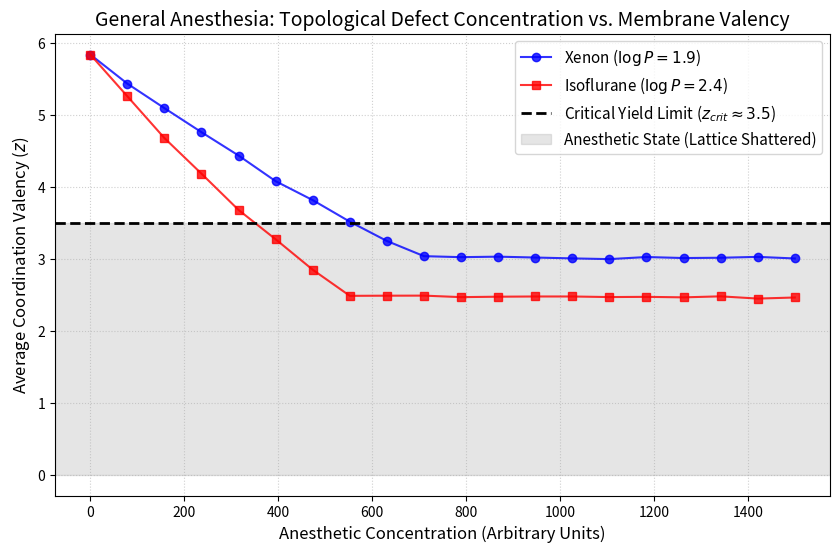

The matplotlib source for this figure:
# GVS_Lipid_Sim_Stub.py
# Coarse-Grained Monte Carlo Stub: Membrane Yield EoS & General Anesthesia

import numpy as np
import networkx as nx
import matplotlib.pyplot as plt

def generate_lipid_lattice(N_nodes=2000, z_target=6.0):
    """
    Generates a quasi-2D random geometric graph to simulate the 
    neuronal lipid bilayer. Target valency (z) for a stable 2D fluid is ~6.0.
    """
    print(f"Initializing quasi-2D lipid lattice with {N_nodes} nodes...")
    # Radius calculated to approximate the target coordination valency
    radius = np.sqrt(z_target / (np.pi * N_nodes))
    G = nx.random_geometric_graph(N_nodes, radius)
    
    # Prune isolated nodes to ensure a contiguous membrane
    G.remove_nodes_from(list(nx.isolates(G)))
    return G

def embed_anesthetic_defects(G, log_P, concentration, scaling_factor=1.5):
    """
    Simulates the Meyer-Overton Equation of State.
    Defect volume and lattice displacement scale strictly with log P.
    """
    G_defected = G.copy()
    
    # Number of topological defects scales with concentration and lipid solubility
    num_defects = int(concentration * log_P * scaling_factor)
    if num_defects > G_defected.number_of_nodes():
        num_defects = G_defected.number_of_nodes()
        
    nodes = list(G_defected.nodes())
    defect_targets = np.random.choice(nodes, num_defects, replace=False)
    
    for node in defect_targets:
        # Embedding the defect physically displaces neighboring lipid nodes,
        # simulated here by dropping elastodynamic causal links.
        neighbors = list(G_defected.neighbors(node))
        if neighbors:
            # High log P molecules break more local connections (higher displacement)
            break_fraction = min(1.0, (log_P / 5.0)) 
            edges_to_break = [(node, neighbor) for neighbor in neighbors[:int(len(neighbors) * break_fraction)]]
            G_defected.remove_edges_from(edges_to_break)
            
    return G_defected

# --- Simulation Parameters ---
# Empirical log P values (Oil:Gas partition proxy)
log_P_xenon = 1.9
log_P_isoflurane = 2.4

concentrations = np.linspace(0, 1500, 20)
valency_xenon = []
valency_isoflurane = []

# Generate the baseline biological substrate
G_membrane = generate_lipid_lattice(N_nodes=2000, z_target=6.0)
baseline_z = np.mean([d for n, d in G_membrane.degree()])
print(f"Baseline Membrane Valency (z): {baseline_z:.2f}")

print("Simulating topological defect embedding...")
for conc in concentrations:
    # Simulate Xenon embedding
    G_xe = embed_anesthetic_defects(G_membrane, log_P_xenon, conc)
    z_xe = np.mean([d for n, d in G_xe.degree()]) if G_xe.number_of_nodes() > 0 else 0
    valency_xenon.append(z_xe)
    
    # Simulate Isoflurane embedding
    G_iso = embed_anesthetic_defects(G_membrane, log_P_isoflurane, conc)
    z_iso = np.mean([d for n, d in G_iso.degree()]) if G_iso.number_of_nodes() > 0 else 0
    valency_isoflurane.append(z_iso)

# --- Plotting the Geometric Phase Transition ---
plt.figure(figsize=(10, 6))

# CORRECTED: Added 'rf' prefix to treat LaTeX slashes cleanly while using f-strings
plt.plot(concentrations, valency_xenon, 'b-o', label=rf'Xenon ($\log P = {log_P_xenon}$)', alpha=0.8)
plt.plot(concentrations, valency_isoflurane, 'r-s', label=rf'Isoflurane ($\log P = {log_P_isoflurane}$)', alpha=0.8)

# The critical valency threshold (shatter-point) where 
# macroscopic rigidity fails and ion channels uncouple.
z_crit = 3.5 

# CORRECTED: Added 'rf' prefix to handle \approx properly
plt.axhline(y=z_crit, color='k', linestyle='--', linewidth=2, label=rf'Critical Yield Limit ($z_{{crit}} \approx {z_crit}$)')

plt.title('General Anesthesia: Topological Defect Concentration vs. Membrane Valency', fontsize=14)
plt.xlabel('Anesthetic Concentration (Arbitrary Units)', fontsize=12)
plt.ylabel('Average Coordination Valency ($z$)', fontsize=12)
plt.axhspan(0, z_crit, color='gray', alpha=0.2, label='Anesthetic State (Lattice Shattered)')
plt.legend(loc='upper right', fontsize=11)
plt.grid(True, linestyle=':', alpha=0.6)

plt.savefig('GVS_Anesthesia_Yield.png', dpi=300, bbox_inches='tight')
print("Simulation complete. Plot saved as 'GVS_Anesthesia_Yield.png'.")
